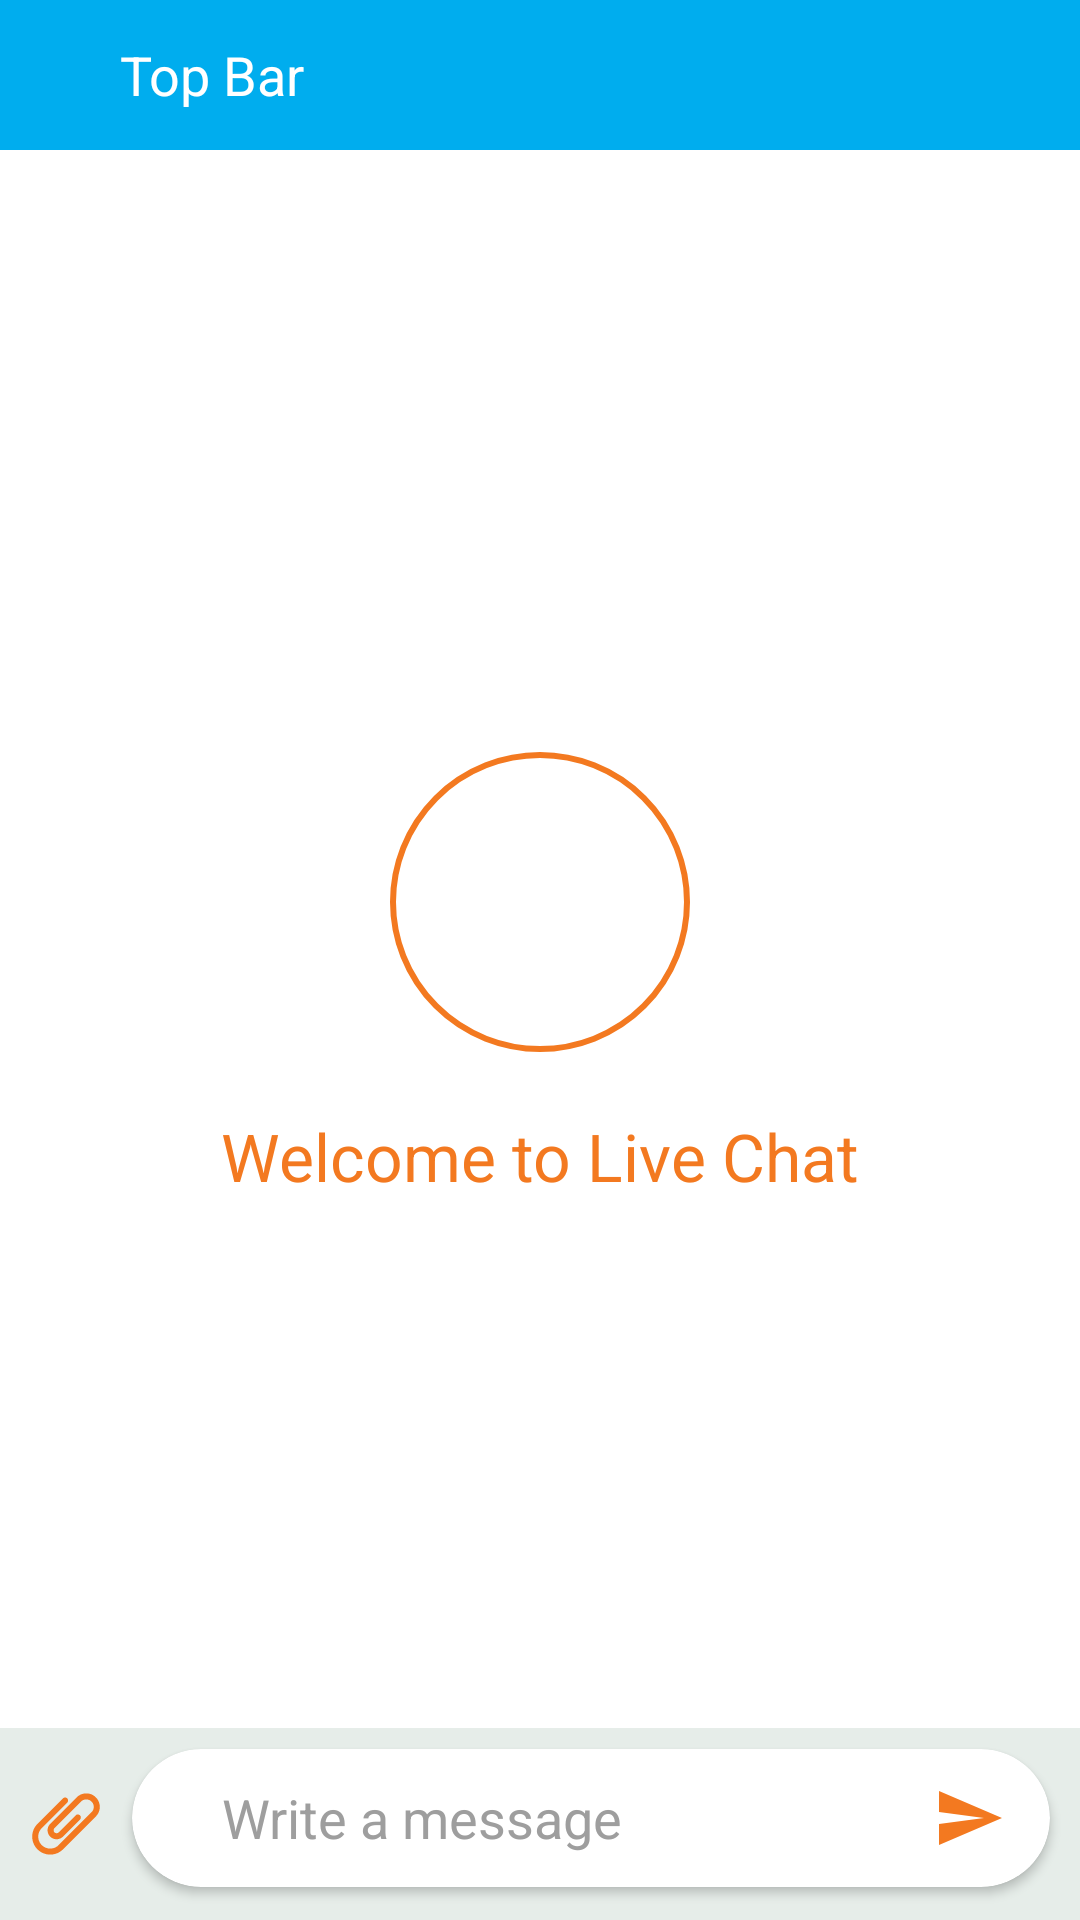

Reconstruct the res/layout file that produces this screen, plus the resources it refers to.
<!-- AndroidManifest.xml: application theme Theme.Shetab -->
<!-- res/layout/activity_live_chat_page.xml -->
<?xml version="1.0" encoding="utf-8"?>
<layout xmlns:tools="http://schemas.android.com/tools"
    xmlns:android="http://schemas.android.com/apk/res/android"
    xmlns:app="http://schemas.android.com/apk/res-auto">


    <RelativeLayout
        android:id="@+id/main"
        android:layout_width="match_parent"
        android:layout_height="match_parent"
        tools:context=".activity.LiveChatPage">


        <LinearLayout
            android:id="@+id/topBar"
            android:layout_width="match_parent"
            android:layout_height="wrap_content"
            android:visibility="visible"
            android:orientation="vertical"
            android:background="@drawable/bg_btn_blue_shp_0"
            tools:ignore="MissingConstraints">

            <LinearLayout
                android:layout_width="wrap_content"
                android:layout_height="50dp"
                android:orientation="horizontal">

                <LinearLayout
                    android:id="@+id/id_back_main_back"
                    android:layout_width="40dp"
                    android:layout_height="match_parent"
                    android:background="@drawable/ripple_effect"
                    android:paddingStart="10dp"
                    android:paddingEnd="0dp"
                    android:gravity="center">

                    <ImageView
                        android:layout_width="wrap_content"
                        android:layout_height="match_parent"
                        android:contentDescription="@string/todo"
                        android:src="@drawable/ic_arrow_back_white"/>

                </LinearLayout>


                <RelativeLayout
                    android:layout_width="match_parent"
                    android:layout_height="match_parent">

                    <TextView
                        android:id="@+id/id_back_main_text"
                        android:layout_width="wrap_content"
                        android:layout_height="match_parent"
                        android:layout_gravity="center"
                        android:layout_centerHorizontal="true"
                        android:layout_alignParentStart="true"
                        android:gravity="center|left"
                        android:text="@string/top_bar"
                        android:textColor="@color/white"
                        android:textSize="18sp" />


                    <LinearLayout
                        android:id="@+id/id_top_bar_img_other"
                        android:layout_width="40dp"
                        android:layout_height="match_parent"
                        android:background="@drawable/ripple_effect"
                        android:gravity="center"
                        android:visibility="invisible"
                        android:layout_alignParentEnd="true">

                        <ImageView
                            android:layout_width="wrap_content"
                            android:layout_height="match_parent"
                            android:contentDescription="@string/todo"
                            android:src="@drawable/ic_edit"/>

                    </LinearLayout>

                </RelativeLayout>

            </LinearLayout>


        </LinearLayout>


        <RelativeLayout
            android:layout_width="match_parent"
            android:layout_height="match_parent"
            android:layout_below="@+id/topBar"
            >


            <LinearLayout
                android:id="@+id/layBody"
                android:background="@color/white"
                android:layout_above="@+id/inputBoxlay"
                android:layout_width="match_parent"
                android:layout_height="match_parent">

                <LinearLayout
                    android:id="@+id/chatView"
                    android:layout_width="match_parent"
                    android:layout_height="match_parent"
                    android:orientation="vertical">


                    <LinearLayout
                        android:id="@+id/chatWelcomeView"
                        android:layout_width="match_parent"
                        android:layout_height="match_parent"
                        android:gravity="center"
                        android:visibility="visible"
                        android:layout_gravity="center"
                        android:orientation="vertical"
                        >

                        <ImageView
                            android:id="@+id/imageView"
                            android:layout_width="100dp"
                            android:layout_height="100dp"
                            android:layout_marginTop="25dp"
                            android:scaleType="fitCenter"
                            android:padding="20dp"
                            android:contentDescription="@string/shetablogo"
                            android:background="@drawable/logo_border"
                            app:srcCompat="@drawable/logo3" />

                        <TextView
                            android:id="@+id/textViewWelcome"
                            android:layout_width="wrap_content"
                            android:layout_height="wrap_content"
                            android:layout_gravity="center"
                            android:layout_marginTop="20dp"
                            android:text="Welcome to Live Chat"
                            android:textColor="@color/app_orange"
                            android:textSize="22sp" />

                    </LinearLayout>

                    <androidx.recyclerview.widget.RecyclerView
                        android:id="@+id/rvLiveChatList"
                        android:layout_width="match_parent"
                        android:layout_height="match_parent"
                        tools:itemCount="1"
                        tools:listitem="@layout/msg_item_for_team_member"
                        />






                </LinearLayout>

            </LinearLayout>


            <LinearLayout
                android:id="@+id/inputBoxlay"
                android:background="@color/gray1"
                android:layout_width="match_parent"
                android:layout_height="wrap_content"
                android:layout_alignParentBottom="true"
                android:gravity="center"
                android:orientation="horizontal">

                <LinearLayout
                    android:id="@+id/chatAttachFileLay"
                    android:layout_width="40dp"
                    android:layout_height="60dp"
                    android:gravity="center"
                    android:layout_margin="2dp"
                    android:background="@drawable/ripple_effect"
                    >

                    <ImageView
                        android:id="@+id/chatAttachFileIcon"
                        android:layout_width="wrap_content"
                        android:layout_height="match_parent"
                        android:padding="8dp"
                        android:src="@drawable/ic_attach_orange"/>

                </LinearLayout>

                <androidx.cardview.widget.CardView
                    android:id="@+id/cardView"
                    android:layout_width="0dp"
                    android:layout_height="match_parent"
                    android:layout_marginBottom="10dp"
                    android:layout_marginTop="8dp"
                    android:layout_marginEnd="10dp"
                    android:layout_weight="1"
                    android:elevation="10dp"
                    app:cardBackgroundColor="@color/white"
                    app:cardCornerRadius="100dp">

                    <RelativeLayout
                        android:id="@+id/msgBox"
                        android:layout_width="match_parent"
                        android:layout_height="match_parent"
                        android:orientation="horizontal"
                        android:padding="10dp"
                        >

                        <EditText
                            android:id="@+id/messageEditText"
                            android:layout_toStartOf="@+id/sendIconLay"
                            android:layout_width="match_parent"
                            android:layout_height="match_parent"
                            android:hint="@string/write_a_message"
                            android:textColorHint="@color/hint_color"
                            android:background="@color/transparent"
                            android:paddingStart="20dp"
                            android:paddingEnd="0dp"
                            />

                        <LinearLayout
                            android:id="@+id/sendIconLay"
                            android:layout_width="wrap_content"
                            android:layout_height="match_parent"
                            android:layout_alignParentEnd="true"
                            android:layout_alignParentBottom="true"
                            android:layout_marginEnd="5dp"
                            android:background="@drawable/ripple_effect">

                            <ImageView
                                android:id="@+id/sendIconIcon"
                                android:layout_width="wrap_content"
                                android:layout_height="match_parent"
                                android:src="@drawable/ic_send" />

                        </LinearLayout>


                    </RelativeLayout>

                </androidx.cardview.widget.CardView>


            </LinearLayout>


        </RelativeLayout>

    </RelativeLayout>


</layout>
<!-- res/layout/msg_item_for_team_member.xml (included above) -->
<?xml version="1.0" encoding="utf-8"?>
<layout
    xmlns:android="http://schemas.android.com/apk/res/android"
    xmlns:app="http://schemas.android.com/apk/res-auto">


    <LinearLayout
        android:layout_width="match_parent"
        android:layout_height="wrap_content"
        android:paddingBottom="10dp"
        android:orientation="vertical"
        >

        <LinearLayout
            android:layout_width="wrap_content"
            android:layout_height="wrap_content"
            android:background="@drawable/bg_live_chat_msg"
            android:padding="10dp"
            android:layout_marginEnd="30dp"
            android:layout_marginTop="20dp"
            android:layout_marginStart="10dp"
            android:orientation="horizontal">

            <LinearLayout
                android:layout_width="wrap_content"
                android:layout_height="wrap_content">

                <com.google.android.material.imageview.ShapeableImageView
                    android:layout_width="35dp"
                    android:layout_height="35dp"
                    android:scaleType="centerCrop"
                    android:src="@drawable/bayzid"
                    app:shapeAppearanceOverlay="@style/CircularShapeAppearance"
                    app:strokeColor="@color/app_orange"
                    app:strokeWidth="1dp" />

            </LinearLayout>

            <LinearLayout
                android:layout_width="wrap_content"
                android:layout_height="wrap_content"
                android:paddingStart="10dp"
                android:paddingEnd="10dp"
                android:orientation="vertical"
                >

                <TextView
                    android:layout_width="wrap_content"
                    android:layout_height="wrap_content"
                    android:text="Bayzid Hasan"
                    android:textStyle="bold"
                    android:textSize="16sp"
                    android:textColor="@color/black"
                    />

                <TextView
                    android:layout_width="wrap_content"
                    android:layout_height="wrap_content"
                    android:text="@string/sort_msg"
                    android:textStyle="normal"
                    android:textSize="12sp"
                    android:paddingBottom="10dp"
                    android:textColor="@color/black"
                    />

            </LinearLayout>


        </LinearLayout>


        <RelativeLayout
            android:layout_width="match_parent"
            android:layout_height="wrap_content"
            >

            <LinearLayout
                android:layout_width="wrap_content"
                android:layout_height="wrap_content"
                android:layout_alignParentEnd="true"
                android:background="@drawable/bg_live_chat_msg_team"
                android:padding="10dp"
                android:layout_marginEnd="10dp"
                android:layout_marginTop="20dp"
                android:layout_marginStart="30dp"
                android:orientation="horizontal">

                <LinearLayout
                    android:layout_width="wrap_content"
                    android:layout_height="wrap_content">

                    <com.google.android.material.imageview.ShapeableImageView
                        android:layout_width="38dp"
                        android:layout_height="38dp"
                        android:scaleType="centerCrop"
                        android:src="@drawable/ic_account_circle_white"
                        app:shapeAppearanceOverlay="@style/CircularShapeAppearance"
                        app:strokeColor="@color/app_orange"
                        app:strokeWidth="1dp" />

                </LinearLayout>

                <LinearLayout
                    android:id="@+id/ItemViewLay"
                    android:layout_width="wrap_content"
                    android:layout_height="wrap_content"
                    android:background="@drawable/ripple_effect"
                    android:paddingStart="10dp"
                    android:paddingEnd="10dp"
                    android:orientation="vertical"
                    >

                    <TextView
                        android:layout_width="wrap_content"
                        android:layout_height="wrap_content"
                        android:text="@string/team_member"
                        android:textStyle="bold"
                        android:textSize="16sp"
                        android:textColor="@color/white"
                        />

                    <LinearLayout
                        android:id="@+id/message_text_viewLay"
                        android:layout_width="match_parent"
                        android:layout_height="wrap_content"
                        android:orientation="vertical"
                        android:background="@drawable/ripple_effect"
                        >
                        <TextView
                            android:id="@+id/message_text_view"
                            android:layout_width="match_parent"
                            android:layout_height="wrap_content"
                            android:text="Hello"
                            android:textStyle="normal"
                            android:textSize="12sp"
                            android:textColor="@color/white"
                            />

                        <ImageView
                            android:id="@+id/file_icon"
                            android:layout_width="match_parent"
                            android:visibility="gone"
                            android:layout_height="100dp"/>


                    </LinearLayout>


                </LinearLayout>

            </LinearLayout>

        </RelativeLayout>

    </LinearLayout>

</layout>
<!-- resources referenced by this layout -->
<resources>
  <color name="app_orange">#F37920</color>
  <color name="black">#FF000000</color>
  <color name="gray1">#E6EDE9</color>
  <color name="hint_color">#9E9E9E</color>
  <color name="transparent">#00000000</color>
  <color name="white">#FFFFFFFF</color>
  <!-- drawable bg_btn_blue_shp_0 (drawable) -->
  <?xml version="1.0" encoding="utf-8"?>
  <ripple xmlns:android="http://schemas.android.com/apk/res/android"
      android:color="?android:attr/colorControlHighlight">
      <item>
          <shape android:shape="rectangle">
              <solid android:color="@color/app_blue" />
              <corners android:radius="0dp" />
          </shape>
      </item>
  </ripple>
  <!-- drawable ic_account_circle_white (drawable) -->
  <vector xmlns:android="http://schemas.android.com/apk/res/android"
      android:height="24dp" android:tint="@color/white" android:viewportHeight="24" android:viewportWidth="24" android:width="24dp">
        
      <path android:fillColor="@android:color/white" android:pathData="M12,2C6.48,2 2,6.48 2,12s4.48,10 10,10s10,-4.48 10,-10S17.52,2 12,2zM12,6c1.93,0 3.5,1.57 3.5,3.5S13.93,13 12,13s-3.5,-1.57 -3.5,-3.5S10.07,6 12,6zM12,20c-2.03,0 -4.43,-0.82 -6.14,-2.88C7.55,15.8 9.68,15 12,15s4.45,0.8 6.14,2.12C16.43,19.18 14.03,20 12,20z"/>
      
  </vector>
  <!-- drawable ic_send (drawable) -->
  <vector xmlns:android="http://schemas.android.com/apk/res/android"
      android:autoMirrored="true" android:height="24dp" android:tint="@color/app_orange" android:viewportHeight="24" android:viewportWidth="24" android:width="24dp">
        
      <path android:fillColor="@android:color/white" android:pathData="M2.01,21L23,12 2.01,3 2,10l15,2 -15,2z"/>
      
  </vector>
  <!-- drawable logo_border (drawable) -->
  <?xml version="1.0" encoding="utf-8"?>
  <shape xmlns:android="http://schemas.android.com/apk/res/android"
  >
  
  
      <stroke android:color="@color/app_orange"  android:width="2dp" />
      <corners android:radius="300dp" />
      <solid android:color="@color/white"/>
  
  </shape>
  <!-- drawable ripple_effect (drawable) -->
  <?xml version="1.0" encoding="utf-8"?>
  <ripple xmlns:android="http://schemas.android.com/apk/res/android"
      android:color="@color/ripple_material_light"> 
  
      <item android:id="@android:id/mask">
          <shape android:shape="rectangle">
              <solid android:color="@android:color/white" />
          </shape>
      </item>
  
      <item>
          <selector>
              <item>
                  <shape android:shape="rectangle">
                      <solid android:color="@android:color/transparent" /> 
                  </shape>
              </item>
          </selector>
      </item>
  
  </ripple>
  <string name="shetablogo">SheTabLogo</string>
  <string name="sort_msg">We provide reliable job placement</string>
  <string name="team_member">Team Member</string>
  <string name="todo">TODO</string>
  <string name="top_bar">Top Bar</string>
  <string name="write_a_message">Write a message</string>
  <style name="CircularShapeAppearance" parent="">
          <item name="cornerFamily">rounded</item>
          <item name="cornerSize">50%</item>
      </style>
  <style name="Theme.Shetab" parent="Base.Theme.Shetab" />
  <color name="app_blue">#00adee</color>
  <color name="gray04">#E8E8E8</color>
  <style name="Base.Theme.Shetab" parent="Theme.Material3.DayNight.NoActionBar">
          
          
          <item name="android:statusBarColor">@color/app_blue</item>
      </style>
</resources>
